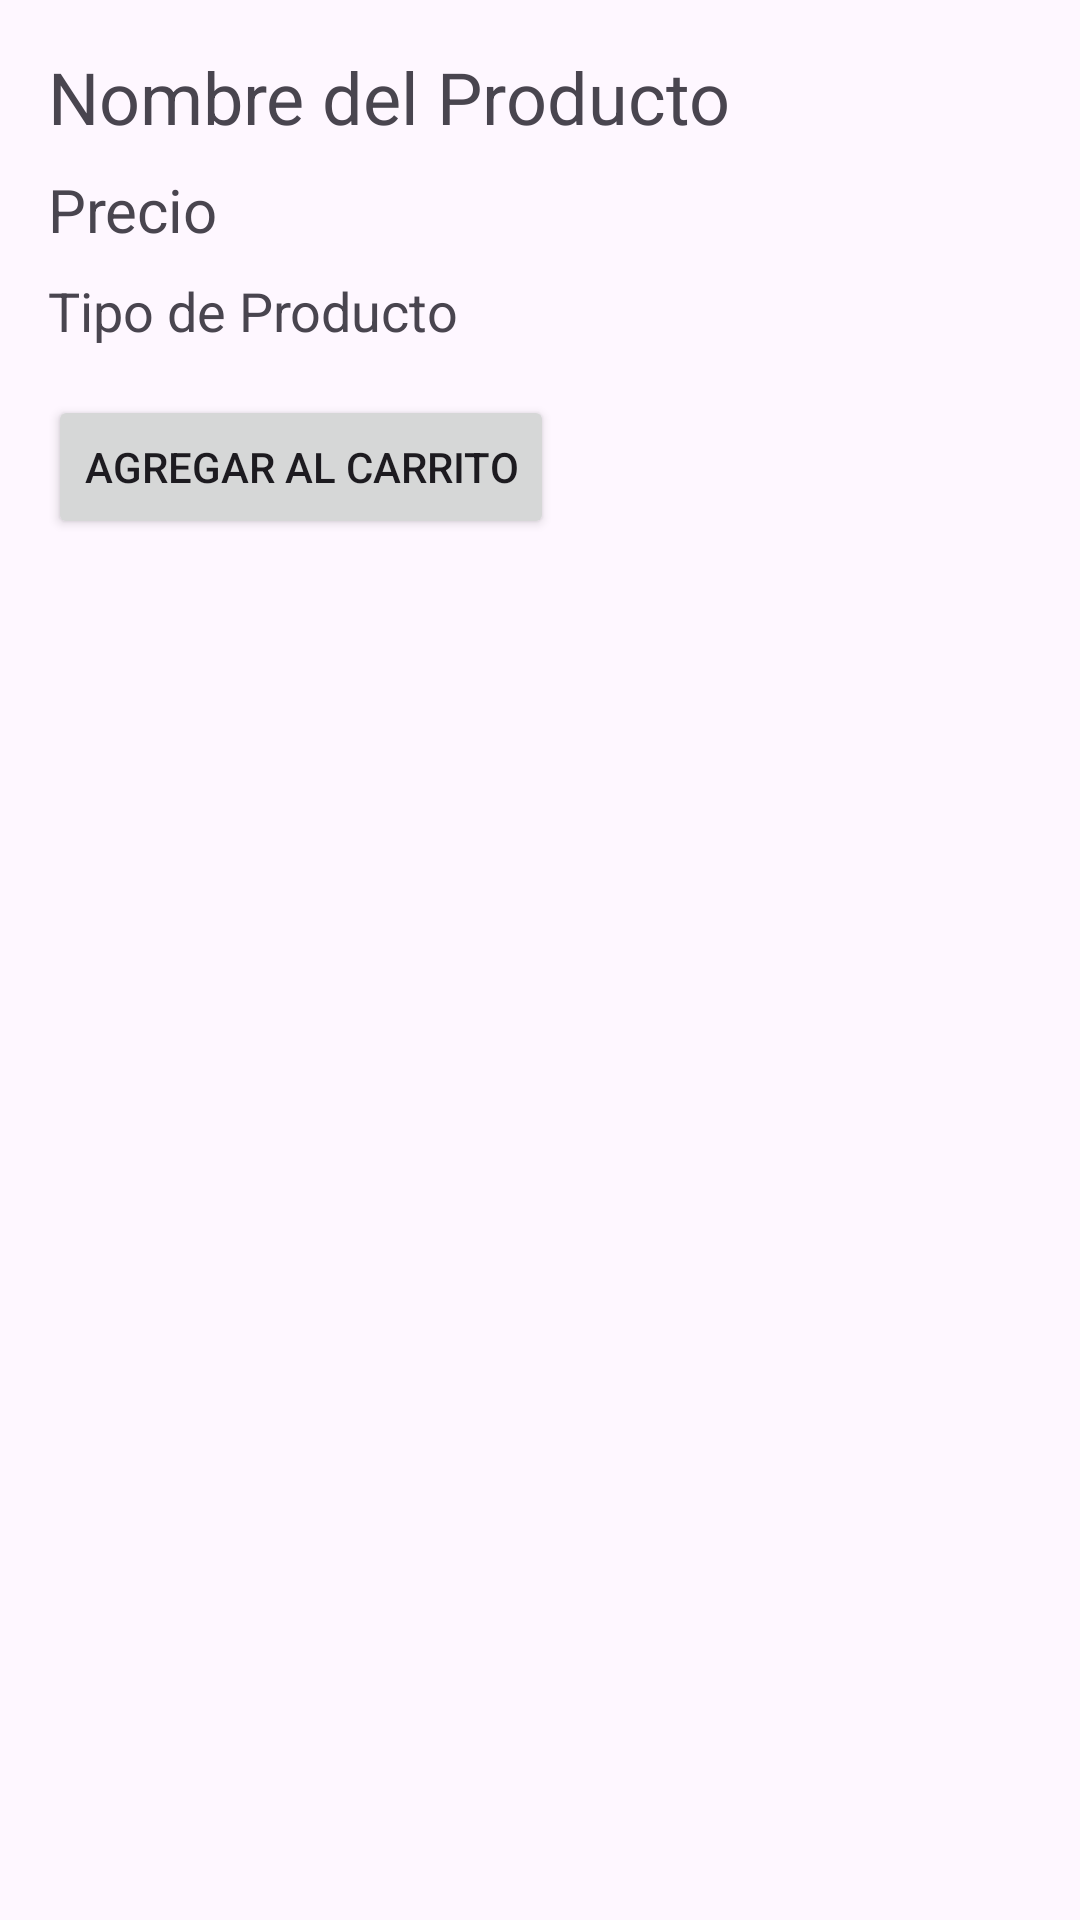

Write the Android layout XML for this screen, with the resource values it uses.
<!-- AndroidManifest.xml: application theme Theme.Intershop -->
<!-- res/layout/activity_product_detail.xml -->
<?xml version="1.0" encoding="utf-8"?>
<androidx.constraintlayout.widget.ConstraintLayout xmlns:android="http://schemas.android.com/apk/res/android"
    android:layout_width="match_parent"
    android:layout_height="match_parent">
    <LinearLayout
        android:layout_width="match_parent"
        android:layout_height="match_parent"
        android:orientation="vertical"
        android:padding="16dp">

        <TextView
            android:id="@+id/productName"
            android:layout_width="wrap_content"
            android:layout_height="wrap_content"
            android:text="Nombre del Producto"
            android:textSize="24sp" />

        <TextView
            android:id="@+id/productPrice"
            android:layout_width="wrap_content"
            android:layout_height="wrap_content"
            android:text="Precio"
            android:textSize="20sp"
            android:layout_marginTop="8dp" />

        <TextView
            android:id="@+id/productType"
            android:layout_width="wrap_content"
            android:layout_height="wrap_content"
            android:text="Tipo de Producto"
            android:textSize="18sp"
            android:layout_marginTop="8dp" />

        <Button
            android:id="@+id/addToCartButton"
            android:layout_width="wrap_content"
            android:layout_height="wrap_content"
            android:text="Agregar al carrito"
            android:layout_marginTop="16dp" />

    </LinearLayout>
</androidx.constraintlayout.widget.ConstraintLayout>
<!-- resources referenced by this layout -->
<resources>
  <style name="Theme.Intershop" parent="Base.Theme.Intershop" />
  <style name="Base.Theme.Intershop" parent="Theme.Material3.DayNight.NoActionBar">
          
          
      </style>
</resources>
